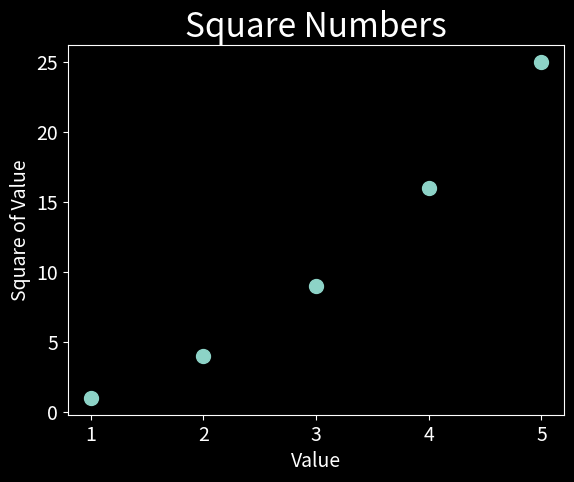

The script that saved this image:
"""
To plot a series of points, we can pass scatter() separate lists of x-
and y-values.
The x_values list contains the numbers to be squared, and y_values
contains the square of each number. When these lists are passed to
scatter(), Matplotlib reads one value from each list as it plots each
point.
"""
import matplotlib.pyplot as plt

x_values = [1, 2, 3, 4, 5]
y_values = [1, 4, 9, 16, 25]

plt.style.use('dark_background')
fig, ax = plt.subplots()
ax.scatter(x_values, y_values, s=100)

# Set chart title and label axes.
ax.set_title("Square Numbers", fontsize=24)
ax.set_xlabel("Value", fontsize=14)
ax.set_ylabel("Square of Value", fontsize=14)

# Set size of tick labels.
ax.tick_params(axis='both', which='major', labelsize=14)

plt.show()
